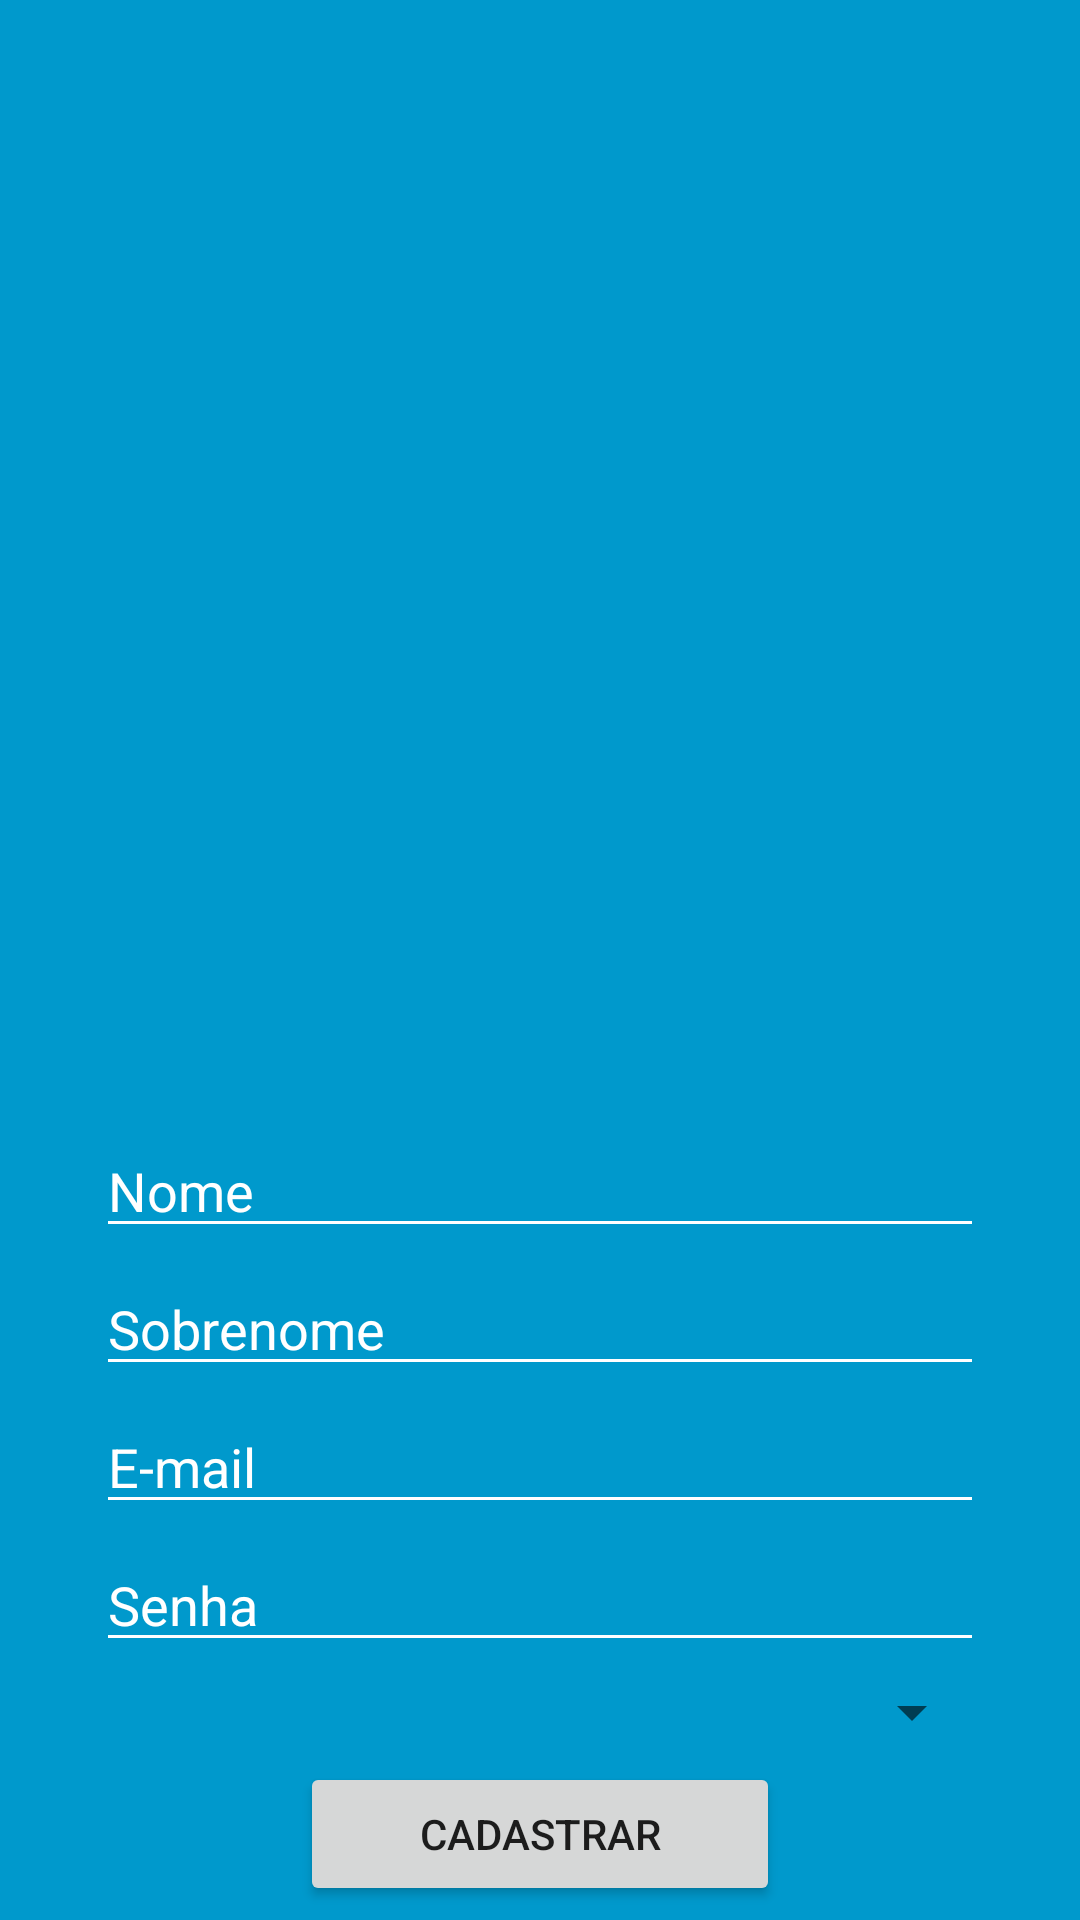

Layout XML and referenced resources for this Android screen:
<!-- AndroidManifest.xml: application theme Theme.AppCellepHack -->
<!-- res/layout/activity_cadastro.xml -->
<?xml version="1.0" encoding="utf-8"?>
<androidx.constraintlayout.widget.ConstraintLayout xmlns:android="http://schemas.android.com/apk/res/android"
    xmlns:app="http://schemas.android.com/apk/res-auto"
    xmlns:tools="http://schemas.android.com/tools"
    android:layout_width="match_parent"
    android:layout_height="match_parent"
    android:background="@android:color/holo_blue_dark"
    tools:context=".CadastroActivity">

    <EditText
        android:id="@+id/edtCadastroSobrenome"
        android:layout_width="0dp"
        android:layout_height="wrap_content"
        android:layout_marginStart="32dp"
        android:layout_marginEnd="32dp"
        android:backgroundTint="@color/white"
        android:ems="10"
        android:hint="Sobrenome"
        android:inputType="textPersonName"
        android:textColor="@color/white"
        android:textColorHint="@color/white"
        app:layout_constraintBottom_toTopOf="@+id/edtCadastroEmail"
        app:layout_constraintEnd_toEndOf="parent"
        app:layout_constraintHorizontal_bias="0.5"
        app:layout_constraintStart_toStartOf="parent"
        app:layout_constraintTop_toBottomOf="@+id/edtCadastroNome" />

    <ImageView
        android:id="@+id/imageView5"
        android:layout_width="100dp"
        android:layout_height="100dp"
        app:layout_constraintBottom_toBottomOf="parent"
        app:layout_constraintEnd_toEndOf="parent"
        app:layout_constraintHorizontal_bias="0.5"
        app:layout_constraintStart_toStartOf="parent"
        app:layout_constraintTop_toTopOf="parent"
        app:srcCompat="@drawable/ic_baseline_person_add_24" />

    <EditText
        android:id="@+id/edtCadastroNome"
        android:layout_width="0dp"
        android:layout_height="wrap_content"
        android:layout_marginStart="32dp"
        android:layout_marginEnd="32dp"
        android:backgroundTint="@color/white"
        android:ems="10"
        android:hint="Nome"
        android:inputType="textPersonName"
        android:textColor="@color/white"
        android:textColorHint="@color/white"
        app:layout_constraintBottom_toTopOf="@+id/edtCadastroSobrenome"
        app:layout_constraintEnd_toEndOf="parent"
        app:layout_constraintHorizontal_bias="0.5"
        app:layout_constraintStart_toStartOf="parent"
        app:layout_constraintTop_toBottomOf="@+id/imageView5" />

    <EditText
        android:id="@+id/edtCadastroEmail"
        android:layout_width="0dp"
        android:layout_height="wrap_content"
        android:layout_marginStart="32dp"
        android:layout_marginEnd="32dp"
        android:backgroundTint="@color/white"
        android:ems="10"
        android:hint="E-mail"
        android:inputType="textPersonName"
        android:textColor="@color/white"
        android:textColorHint="@color/white"
        app:layout_constraintBottom_toTopOf="@+id/edtCadastroSenha"
        app:layout_constraintEnd_toEndOf="parent"
        app:layout_constraintHorizontal_bias="0.5"
        app:layout_constraintStart_toStartOf="parent"
        app:layout_constraintTop_toBottomOf="@+id/edtCadastroSobrenome" />

    <EditText
        android:id="@+id/edtCadastroSenha"
        android:layout_width="0dp"
        android:layout_height="wrap_content"
        android:layout_marginStart="32dp"
        android:layout_marginEnd="32dp"
        android:backgroundTint="@color/white"
        android:ems="10"
        android:hint="Senha"
        android:inputType="textPersonName"
        android:textColor="@color/white"
        android:textColorHint="@color/white"
        app:layout_constraintBottom_toTopOf="@+id/spnCadastroContinente"
        app:layout_constraintEnd_toEndOf="parent"
        app:layout_constraintHorizontal_bias="0.5"
        app:layout_constraintStart_toStartOf="parent"
        app:layout_constraintTop_toBottomOf="@+id/edtCadastroEmail" />

    <Spinner
        android:id="@+id/spnCadastroContinente"
        android:layout_width="0dp"
        android:layout_height="wrap_content"
        android:layout_marginStart="32dp"
        android:layout_marginEnd="32dp"
        app:layout_constraintBottom_toTopOf="@+id/btnCadastroCadastrar"
        app:layout_constraintEnd_toEndOf="parent"
        app:layout_constraintHorizontal_bias="0.5"
        app:layout_constraintStart_toStartOf="parent"
        app:layout_constraintTop_toBottomOf="@+id/edtCadastroSenha" />

    <Button
        android:id="@+id/btnCadastroCadastrar"
        android:layout_width="0dp"
        android:layout_height="wrap_content"
        android:layout_marginStart="100dp"
        android:layout_marginEnd="100dp"
        android:text="cadastrar"
        app:layout_constraintBottom_toBottomOf="parent"
        app:layout_constraintEnd_toEndOf="parent"
        app:layout_constraintHorizontal_bias="0.5"
        app:layout_constraintStart_toStartOf="parent"
        app:layout_constraintTop_toBottomOf="@+id/spnCadastroContinente" />
</androidx.constraintlayout.widget.ConstraintLayout>
<!-- resources referenced by this layout -->
<resources>
  <color name="white">#FFFFFFFF</color>
  <style name="Theme.AppCellepHack" parent="Theme.MaterialComponents.DayNight.NoActionBar">
          
          <item name="colorPrimary">@color/purple_500</item>
          <item name="colorPrimaryVariant">@color/azulHack</item>
          <item name="colorOnPrimary">@color/white</item>
  
          
          <item name="colorSecondary">@color/teal_200</item>
          <item name="colorSecondaryVariant">@color/teal_700</item>
          <item name="colorOnSecondary">@color/black</item>
          
          <item name="android:statusBarColor" tools:targetApi="l">?attr/colorPrimaryVariant</item>
          
      </style>
  <color name="purple_500">#FF6200EE</color>
  <color name="azulHack">#25367C</color>
  <color name="teal_200">#FF03DAC5</color>
  <color name="teal_700">#FF018786</color>
  <color name="black">#FF000000</color>
</resources>
